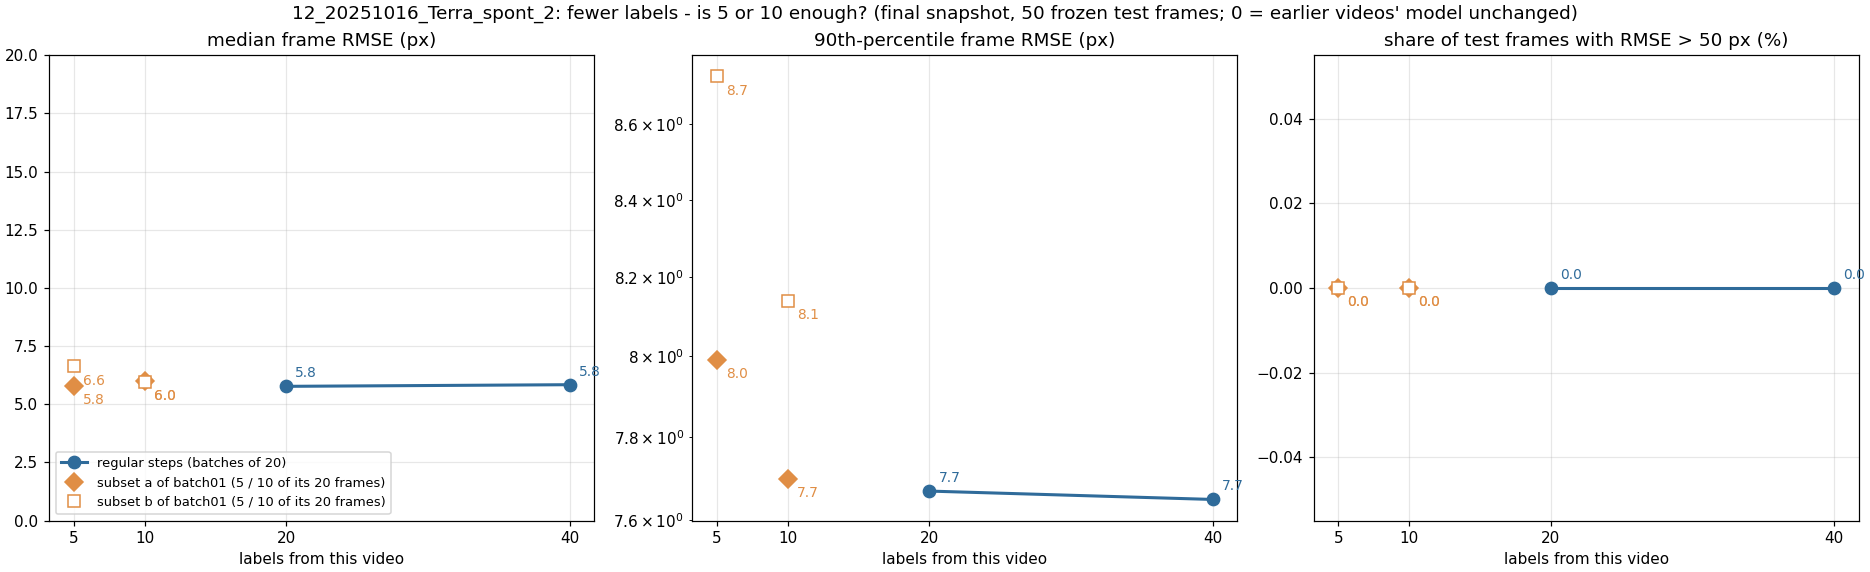

Values plotted in this chart, from the file beside it:
label, run, training_frames_this_video, median_frame_rmse_px, p90_frame_rmse_px, frac_frames_rmse_gt_50px, frac_points_conf_ge_0.6
x005_step01_final_sub05a, sub05a, 5, 5.79, 7.99, 0.0, 0.843
x005_step01_final_sub05b, sub05b, 5, 6.63, 8.73, 0.0, 0.927
x010_step01_final_sub10a, sub10a, 10, 5.99, 7.7, 0.0, 0.97
x010_step01_final_sub10b, sub10b, 10, 5.96, 8.14, 0.0, 0.91
x020_step01_final, regular step, 20, 5.77, 7.67, 0.0, 0.988
x040_step02_final, regular step, 40, 5.84, 7.65, 0.0, 0.963
